Run: headless pygame with SDL's dummy video driver; simulated clock (each Clock.tick advances the game by its frame time, no real sleeping); random seed 0; keys injected as events and as key.get_pressed() state; no mouse input.
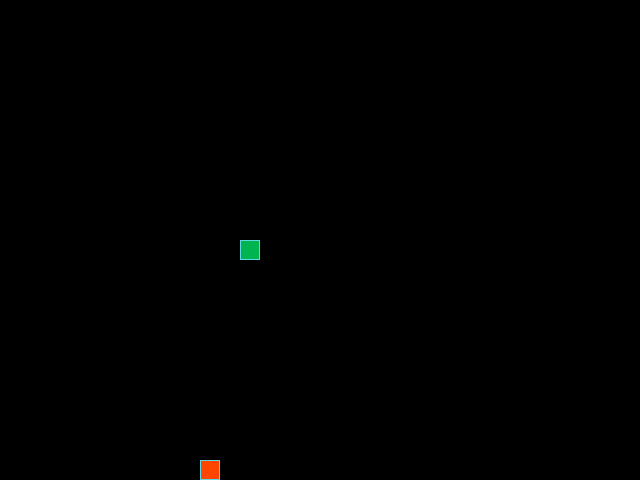
Frame 1 of 4 · flips 1–60 · no input
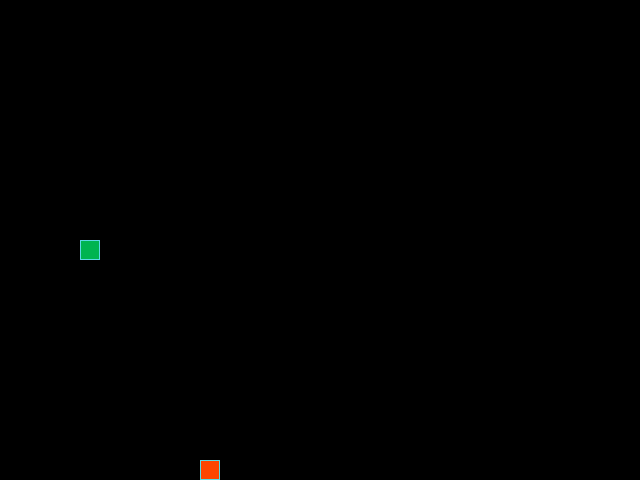
Frame 2 of 4 · flips 61–180 · tapped SPACE, RETURN · held RIGHT (→), D
Frame 3 of 4 · flips 181–300 · held DOWN (↓), S · screen unchanged from frame 2, image omitted
Frame 4 of 4 · flips 301–420 · held LEFT (←), A, UP (↑), W · screen unchanged from frame 3, image omitted

The pygame program that drew these frames:

from __future__ import annotations

from random import choice
from pathlib import Path

import pygame


SCREEN_WIDTH = 640
SCREEN_HEIGHT = 480
GRID_SIZE = 20
GRID_WIDTH = SCREEN_WIDTH // GRID_SIZE
GRID_HEIGHT = SCREEN_HEIGHT // GRID_SIZE
CENTER_POSITION = (
    (GRID_WIDTH // 2) * GRID_SIZE,
    (GRID_HEIGHT // 2) * GRID_SIZE,
)

UP = (0, -1)
DOWN = (0, 1)
LEFT = (-1, 0)
RIGHT = (1, 0)

BOARD_BACKGROUND_COLOR = (0, 0, 0)
BORDER_COLOR = (93, 216, 228)
APPLE_COLOR = (255, 69, 0)
SNAKE_COLOR = (0, 180, 80)

SPEED = 12
CELL_RECT_SIZE = (GRID_SIZE, GRID_SIZE)
HIGH_SCORE_FILE = Path(__file__).with_name("high_score.txt")
ALL_CELLS = {
    (x * GRID_SIZE, y * GRID_SIZE)
    for x in range(GRID_WIDTH)
    for y in range(GRID_HEIGHT)
}

TURN_BY_KEY = {
    (pygame.K_UP, LEFT): UP,
    (pygame.K_UP, RIGHT): UP,
    (pygame.K_DOWN, LEFT): DOWN,
    (pygame.K_DOWN, RIGHT): DOWN,
    (pygame.K_LEFT, UP): LEFT,
    (pygame.K_LEFT, DOWN): LEFT,
    (pygame.K_RIGHT, UP): RIGHT,
    (pygame.K_RIGHT, DOWN): RIGHT,
}

screen = None
clock = None


class GameObject:
    def __init__(
        self,
        position: tuple[int, int] = CENTER_POSITION,
        body_color: tuple[int, int, int] | None = None,
    ) -> None:
        self.position = position
        self.body_color = body_color

    def draw(self) -> None:
        pass

    def draw_cell(
        self,
        position: tuple[int, int],
        color: tuple[int, int, int],
    ) -> None:
        if screen is None:
            return

        rect = pygame.Rect(position, CELL_RECT_SIZE)
        pygame.draw.rect(screen, color, rect)
        pygame.draw.rect(screen, BORDER_COLOR, rect, 1)


class Apple(GameObject):

    def __init__(
        self,
        occupied_positions: list[tuple[int, int]] | set[tuple[int, int]] | None = None,
    ) -> None:
        super().__init__(body_color=APPLE_COLOR)
        self.randomize_position(occupied_positions)

    def randomize_position(
        self,
        occupied_positions: list[tuple[int, int]] | set[tuple[int, int]] | None = None,
    ) -> None:
        occupied_cells = set(occupied_positions or ())
        free_cells = tuple(ALL_CELLS - occupied_cells)

        if not free_cells:
            raise ValueError("There are no free cells for a new apple.")

        self.position = choice(free_cells)

    def draw(self) -> None:
        self.draw_cell(self.position, self.body_color)


class Snake(GameObject):

    def __init__(self) -> None:
        super().__init__(body_color=SNAKE_COLOR)
        self.reset()

    def reset(self, position: tuple[int, int] = CENTER_POSITION) -> None:
        self.length = 1
        self.positions = [position]
        self.direction = RIGHT
        self.next_direction = None
        self.last = None
        self.position = position

    def update_direction(self) -> None:
        if self.next_direction is not None:
            self.direction = self.next_direction
            self.next_direction = None

    def get_head_position(self) -> tuple[int, int]:
        return self.positions[0]

    def get_next_head_position(self) -> tuple[int, int]:
        head_x, head_y = self.get_head_position()
        direction_x, direction_y = self.direction

        return (
            (head_x + direction_x * GRID_SIZE) % SCREEN_WIDTH,
            (head_y + direction_y * GRID_SIZE) % SCREEN_HEIGHT,
        )

    def grow(self) -> None:
        self.length += 1

    def move(self) -> bool:
        new_head = self.get_next_head_position()

        if self._has_self_collision(new_head):
            self.reset(new_head)
            return True

        self.positions.insert(0, new_head)
        self.position = new_head

        if len(self.positions) > self.length:
            self.last = self.positions.pop()
        else:
            self.last = None

        return False

    def draw(self) -> None:
        for position in self.positions:
            self.draw_cell(position, self.body_color)

    def _has_self_collision(self, new_head: tuple[int, int]) -> bool:
        if len(self.positions) < 4:
            return False

        occupied_cells_after_tail_shift = self.positions[:-1]
        return new_head in occupied_cells_after_tail_shift


def handle_keys(game_object: Snake) -> bool:

    for event in pygame.event.get():
        if event.type == pygame.QUIT:
            return False

        if event.type == pygame.KEYDOWN:
            if event.key == pygame.K_ESCAPE:
                return False

            current_direction = game_object.next_direction or game_object.direction
            game_object.next_direction = TURN_BY_KEY.get(
                (event.key, current_direction),
                current_direction,
            )

    return True


def load_high_score() -> int:
    try:
        return int(HIGH_SCORE_FILE.read_text(encoding="utf-8").strip())
    except (FileNotFoundError, ValueError):
        return 0


def save_high_score(score: int) -> None:
    HIGH_SCORE_FILE.write_text(str(score), encoding="utf-8")


def update_caption(score: int, high_score: int) -> None:
    pygame.display.set_caption(f"Snake | length: {score} | record: {high_score}")


def main() -> None:
    global screen, clock

    pygame.init()
    screen = pygame.display.set_mode((SCREEN_WIDTH, SCREEN_HEIGHT))
    clock = pygame.time.Clock()

    snake = Snake()
    apple = Apple(snake.positions)
    high_score = load_high_score()
    update_caption(snake.length, high_score)

    running = True
    while running:
        clock.tick(SPEED)
        running = handle_keys(snake)
        snake.update_direction()

        if snake.get_next_head_position() == apple.position:
            snake.grow()

        is_self_bite = snake.move()

        if snake.get_head_position() == apple.position and not is_self_bite:
            try:
                apple.randomize_position(snake.positions)
            except ValueError:
                snake.reset()
                apple.randomize_position(snake.positions)

        if snake.length > high_score:
            high_score = snake.length
            save_high_score(high_score)

        update_caption(snake.length, high_score)
        screen.fill(BOARD_BACKGROUND_COLOR)
        apple.draw()
        snake.draw()
        pygame.display.update()

    pygame.quit()


if __name__ == "__main__":
    main()
